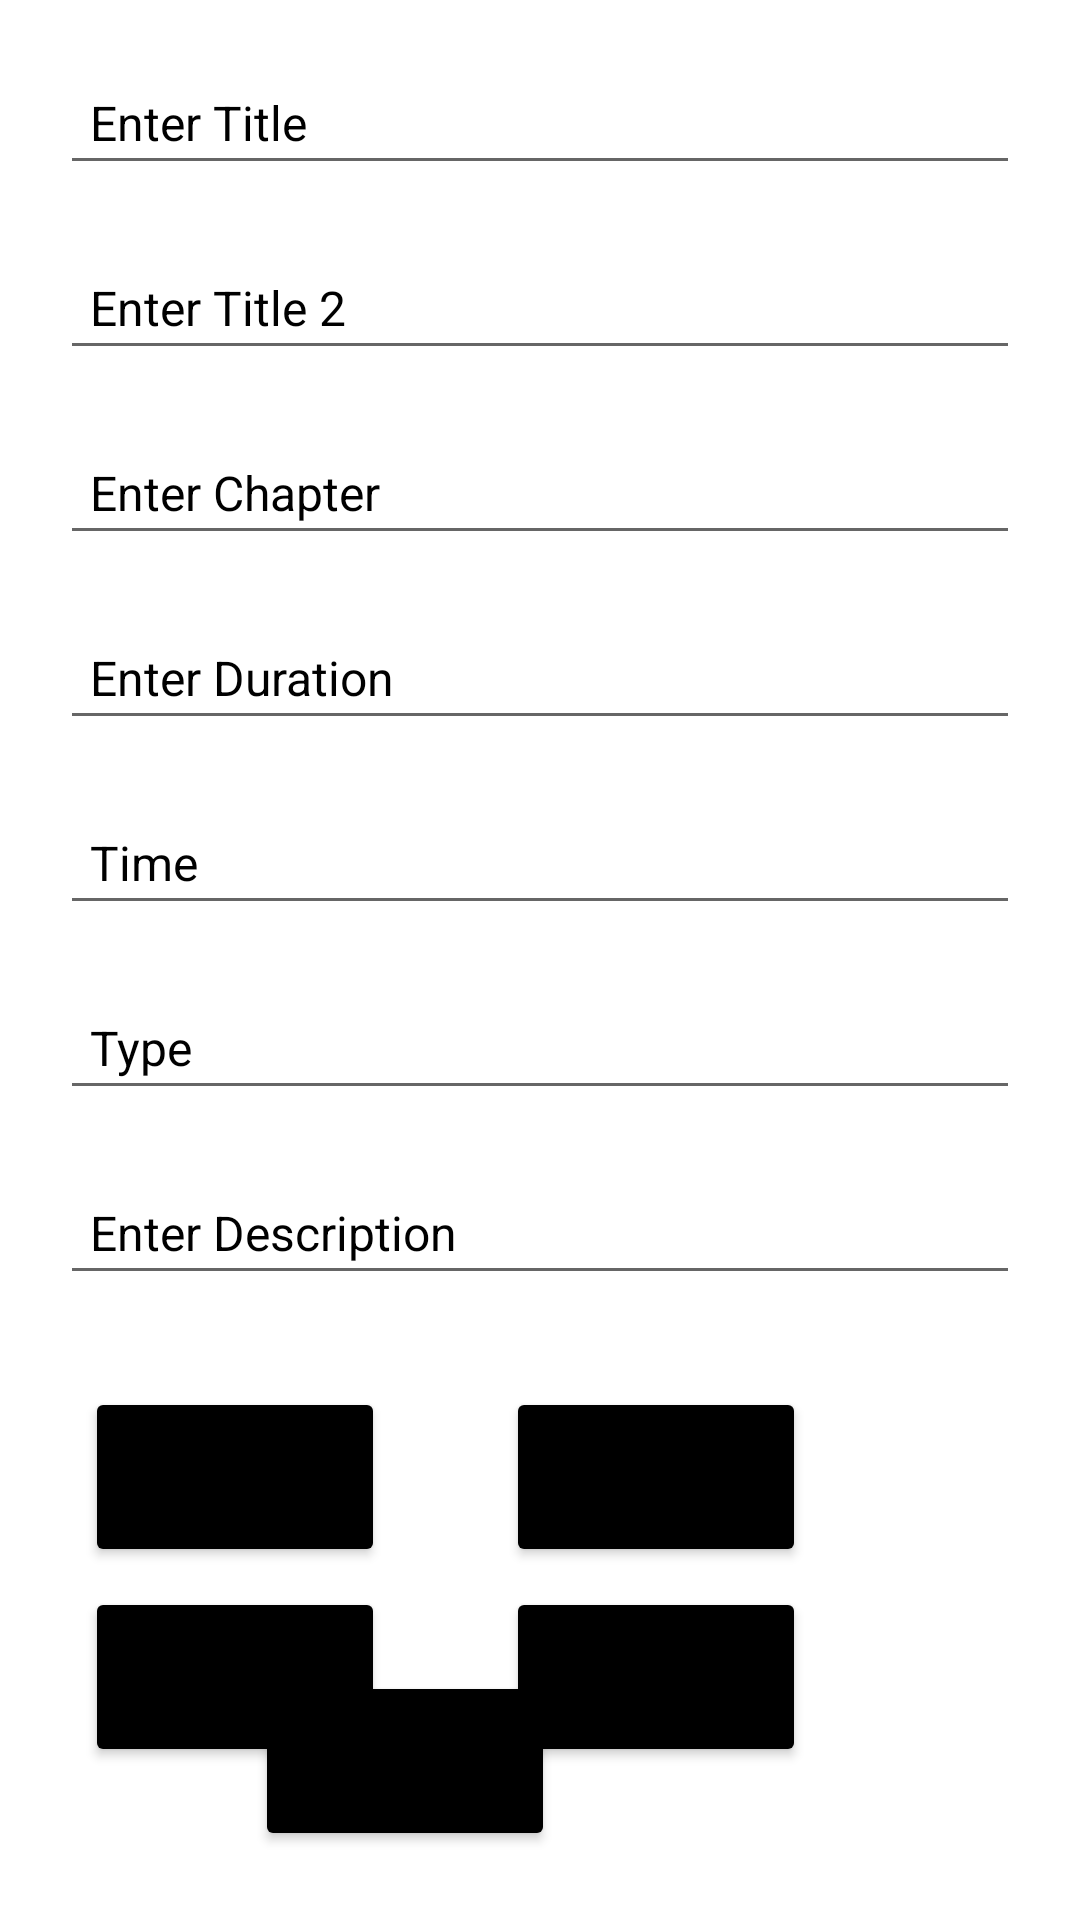

Layout XML and referenced resources for this Android screen:
<!-- AndroidManifest.xml: application theme Theme.EssanceAdmin -->
<!-- res/layout/fragment_add_chapter.xml -->
<?xml version="1.0" encoding="utf-8"?>
<androidx.constraintlayout.widget.ConstraintLayout xmlns:android="http://schemas.android.com/apk/res/android"
    xmlns:tools="http://schemas.android.com/tools"
    android:layout_width="match_parent"
    android:layout_height="match_parent"
    xmlns:app="http://schemas.android.com/apk/res-auto"
    tools:context=".addChapter">
    <EditText
        android:id="@+id/title"
        android:layout_width="match_parent"
        android:layout_height="wrap_content"
        android:layout_margin="20dp"
        android:hint="@string/title"
        android:padding="10dp"
        android:textColor="@color/black"
        android:textColorHint="@color/black"
        android:textSize="16sp"
        android:inputType="textPersonName"
        app:layout_constraintBottom_toBottomOf="parent"
        app:layout_constraintEnd_toEndOf="parent"
        app:layout_constraintHorizontal_bias="0.0"
        app:layout_constraintStart_toStartOf="parent"
        app:layout_constraintTop_toTopOf="parent"
        app:layout_constraintVertical_bias="0.0" />

    <EditText
        android:id="@+id/title2"
        android:layout_width="match_parent"
        android:layout_height="wrap_content"
        android:layout_margin="20dp"
        android:hint="@string/title2"
        android:inputType="textPersonName"
        android:padding="10dp"
        android:textColor="@color/black"
        android:textColorHint="@color/black"
        android:textSize="16sp"
        app:layout_constraintBottom_toBottomOf="parent"
        app:layout_constraintEnd_toEndOf="parent"
        app:layout_constraintStart_toStartOf="parent"
        app:layout_constraintTop_toBottomOf="@+id/title"
        app:layout_constraintVertical_bias="0.0" />

    <EditText
        android:id="@+id/chapter"
        android:layout_width="match_parent"
        android:layout_height="wrap_content"
        android:layout_margin="20dp"
        android:hint="@string/chapter2"
        android:inputType="number"
        android:padding="10dp"
        android:textColor="@color/black"
        android:textColorHint="@color/black"
        android:textSize="16sp"
        app:layout_constraintBottom_toBottomOf="parent"
        app:layout_constraintEnd_toEndOf="parent"
        app:layout_constraintHorizontal_bias="0.0"
        app:layout_constraintStart_toStartOf="parent"
        app:layout_constraintTop_toBottomOf="@+id/title2"
        app:layout_constraintVertical_bias="0.0" />

    <EditText
        android:id="@+id/duration"
        android:layout_width="match_parent"
        android:layout_height="wrap_content"
        android:layout_margin="20dp"
        android:hint="@string/duration"
        android:inputType="text"
        android:padding="10dp"
        android:textColor="@color/black"
        android:textColorHint="@color/black"
        android:textSize="16sp"
        app:layout_constraintBottom_toBottomOf="parent"
        app:layout_constraintEnd_toEndOf="parent"
        app:layout_constraintStart_toStartOf="parent"
        app:layout_constraintTop_toBottomOf="@+id/chapter"
        app:layout_constraintVertical_bias="0.0" />

    <EditText
        android:id="@+id/url"
        android:layout_width="match_parent"
        android:layout_height="wrap_content"
        android:layout_margin="20dp"
        android:hint="@string/time"
        android:inputType="text"
        android:padding="10dp"
        android:textColor="@color/black"
        android:textColorHint="@color/black"
        android:textSize="16sp"
        app:layout_constraintBottom_toBottomOf="parent"
        app:layout_constraintEnd_toEndOf="parent"
        app:layout_constraintHorizontal_bias="1.0"
        app:layout_constraintStart_toStartOf="parent"
        app:layout_constraintTop_toBottomOf="@+id/duration"
        app:layout_constraintVertical_bias="0.0" />

    <EditText
        android:id="@+id/desc"
        android:layout_width="match_parent"
        android:layout_height="wrap_content"
        android:layout_margin="20dp"
        android:hint="@string/desc"
        android:inputType="number"
        android:padding="10dp"
        android:textColor="@color/black"
        android:textColorHint="@color/black"
        android:textSize="16sp"
        app:layout_constraintBottom_toBottomOf="parent"
        app:layout_constraintEnd_toEndOf="parent"
        app:layout_constraintHorizontal_bias="1.0"
        app:layout_constraintStart_toStartOf="parent"
        app:layout_constraintTop_toBottomOf="@+id/type"
        app:layout_constraintVertical_bias="0.0" />

    <EditText
        android:id="@+id/type"
        android:layout_width="match_parent"
        android:layout_height="wrap_content"
        android:layout_margin="20dp"
        android:hint="@string/type"
        android:inputType="text"
        android:padding="10dp"
        android:textColor="@color/black"
        android:textColorHint="@color/black"
        android:textSize="16sp"
        app:layout_constraintBottom_toBottomOf="parent"
        app:layout_constraintEnd_toEndOf="parent"
        app:layout_constraintHorizontal_bias="1.0"
        app:layout_constraintStart_toStartOf="parent"
        app:layout_constraintTop_toBottomOf="@+id/url"
        app:layout_constraintVertical_bias="0.0" />

    <Button
        android:id="@+id/getData"
        android:layout_width="100dp"
        android:layout_height="60dp"
        android:backgroundTint="@color/black"
        android:text="@string/get"
        app:layout_constraintBottom_toBottomOf="parent"
        app:layout_constraintEnd_toEndOf="parent"
        app:layout_constraintHorizontal_bias="0.109"
        app:layout_constraintStart_toStartOf="parent"
        app:layout_constraintTop_toBottomOf="@+id/desc"
        app:layout_constraintVertical_bias="0.207" />

    <Button
        android:id="@+id/create"
        android:backgroundTint="@color/black"
        android:layout_width="100dp"
        android:layout_height="60dp"
        android:text="@string/create"
        app:layout_constraintBottom_toBottomOf="parent"
        app:layout_constraintEnd_toEndOf="parent"
        app:layout_constraintHorizontal_bias="0.109"
        app:layout_constraintStart_toStartOf="parent"
        app:layout_constraintTop_toBottomOf="@+id/getData"
        app:layout_constraintVertical_bias="0.115" />

    <Button
        android:id="@+id/update"
        android:layout_width="100dp"
        android:layout_height="60dp"
        android:backgroundTint="@color/black"
        android:text="@string/update"
        app:layout_constraintBottom_toBottomOf="parent"
        app:layout_constraintEnd_toEndOf="parent"
        app:layout_constraintHorizontal_bias="0.649"
        app:layout_constraintStart_toStartOf="parent"
        app:layout_constraintTop_toBottomOf="@+id/uploadImg"
        app:layout_constraintVertical_bias="0.114" />

    <Button
        android:id="@+id/uploadImg"
        android:layout_width="100dp"
        android:layout_height="60dp"
        android:backgroundTint="@color/black"
        android:text="@string/upload"
        app:layout_constraintBottom_toBottomOf="parent"
        app:layout_constraintEnd_toEndOf="parent"
        app:layout_constraintHorizontal_bias="0.649"
        app:layout_constraintStart_toStartOf="parent"
        app:layout_constraintTop_toBottomOf="@+id/desc"
        app:layout_constraintVertical_bias="0.207" />

    <Button
        android:id="@+id/headingImg"
        android:layout_width="100dp"
        android:layout_height="60dp"
        android:backgroundTint="@color/black"
        android:text="@string/head_img"
        app:layout_constraintBottom_toBottomOf="parent"
        app:layout_constraintEnd_toEndOf="parent"
        app:layout_constraintHorizontal_bias="0.327"
        app:layout_constraintStart_toStartOf="parent"
        app:layout_constraintTop_toBottomOf="@+id/desc"
        app:layout_constraintVertical_bias="0.845" />
</androidx.constraintlayout.widget.ConstraintLayout>
<!-- resources referenced by this layout -->
<resources>
  <color name="black">#FF000000</color>
  <string name="chapter2">Enter Chapter</string>
  <string name="create">Create</string>
  <string name="desc">Enter Description</string>
  <string name="duration">Enter Duration</string>
  <string name="get">Get</string>
  <string name="head_img">Heading Img</string>
  <string name="time">Time</string>
  <string name="title">Enter Title</string>
  <string name="title2">Enter Title 2</string>
  <string name="type">Type</string>
  <string name="update">Delete</string>
  <string name="upload">Upload Img</string>
  <style name="Theme.EssanceAdmin" parent="Theme.MaterialComponents.DayNight.DarkActionBar">
          
          <item name="colorPrimary">@color/purple_500</item>
          <item name="colorPrimaryVariant">@color/purple_700</item>
          <item name="colorOnPrimary">@color/white</item>
          
          <item name="colorSecondary">@color/teal_200</item>
          <item name="colorSecondaryVariant">@color/teal_700</item>
          <item name="colorOnSecondary">@color/black</item>
          
          <item name="android:statusBarColor" tools:targetApi="l">?attr/colorPrimaryVariant</item>
          
      </style>
  <color name="purple_500">#FF6200EE</color>
  <color name="purple_700">#FF3700B3</color>
  <color name="white">#FFFFFFFF</color>
  <color name="teal_200">#FF03DAC5</color>
  <color name="teal_700">#FF018786</color>
</resources>
